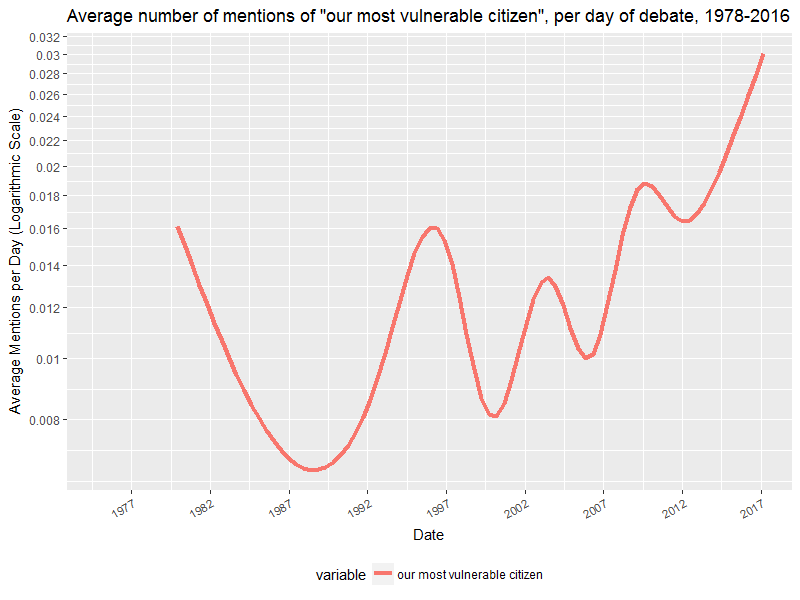

Source data for this figure (header and first rows):
speech, id, hansard_membership_id, speech_date, year, speakerid, person_id, speakername, colnum, time, url, as_speaker, afinn_sentiment, afinn_sd, jockers_sentiment, jockers_sd, nrc_sentiment, nrc_sd, sentiword_sentiment, sentiword_sd, hu_sentiment, hu_sd, word_count
I am grateful for that small mercy. I sh…, uk.org.publicwhip/debate/1990-07-18a.103…, 6885, 1990-07-18, 1990, 2939, NA, Mr. Kirkwood, 1036, 17:36:00, NA, FALSE, 0.4744, 0.984, 0.3664, 0.3888, 0.337, 0.29, 0.02302, 0.2109, 0.2772, 0.4793, 128
I shall set the financial settlement in …, uk.org.publicwhip/debate/2000-02-03a.126…, 422, 2000-02-03, 2e3, 14, NA, Ms Armstrong, 1267, 16:13:00, NA, FALSE, 0.4726, 0.3977, 0.3741, 0.368, 0.5347, 0.402, 0.1299, 0.08516, 0.3753, 0.185, 184
I am grateful for the opportunity to spe…, uk.org.publicwhip/debate/2000-05-18a.537…, 201, 2000-05-18, 2e3, 533, NA, Mr. Jonathan Shaw, 537, 17:24:00, NA, FALSE, 0.3781, 1.131, 0.09449, 0.5019, 0.2712, 0.4855, 0.02334, 0.1786, -0.009698, 0.3964, 699
I believe that there is plenty of time l…, uk.org.publicwhip/debate/2010-03-01a.777…, NA, 2010-03-01, 2010, 1833, NA, David Kidney, 777, 022:35:00, http://www.publications.parliament.uk/pa…, FALSE, 0.4408, 0.6278, 0.2176, 0.2733, 0.1304, 0.4334, 0.0783, 0.157, 0.2369, 0.3595, 1231
I beg to move,That leave be given to bri…, uk.org.publicwhip/debate/2010-02-02a.171…, NA, 2010-02-02, 2010, 1791, NA, Jeremy Wright, 171, 015:38:00, http://www.publications.parliament.uk/pa…, FALSE, 0.0344, 1.109, 0.06284, 0.309, 0.04071, 0.4563, 0.04024, 0.1886, -0.05312, 0.4025, 1355
I would like to start by echoing the rem…, uk.org.publicwhip/debate/2010-02-02a.184…, NA, 2010-02-02, 2010, 1494, NA, Martin Horwood, 184, 016:15:00, http://www.publications.parliament.uk/pa…, FALSE, -0.02212, 0.6777, 0.07037, 0.3469, 0.1011, 0.2925, 0.005455, 0.1209, -0.1376, 0.3227, 622
As Corporal Jones used to say, "They don…, uk.org.publicwhip/debate/2010-06-29a.819…, NA, 2010-06-29, 2010, 40201, NA, Chris Williamson, 819, 021:32:00, http://www.publications.parliament.uk/pa…, FALSE, -0.08411, 0.8536, -0.0519, 0.2106, 0.03117, 0.4363, -0.04212, 0.1214, 0, 0.378, 120
I am sure that the whole House is at one…, uk.org.publicwhip/debate/2010-02-10b.903…, NA, 2010-02-10, 2010, 1432, NA, Brian Iddon, 903, 11:30:00, http://www.publications.parliament.uk/pa…, FALSE, 0.1672, 0.5396, 0.2178, 0.1748, 0.1346, 0.08921, 0.06751, 0.1286, 0.1888, 0.2961, 110
My hon. Friend puts the point far more e…, uk.org.publicwhip/debate/2010-12-16b.109…, NA, 2010-12-16, 2010, 40569, NA, Stephen Gilbert, 1091, 014:02:00, http://www.publications.parliament.uk/pa…, FALSE, 0.1876, 0.6058, 0.1108, 0.2747, 0.05028, 0.2817, 0.06149, 0.1014, 0.4012, 0.5635, 198
I am grateful to the hon. Gentleman for …, uk.org.publicwhip/debate/1992-11-11a.914…, 5287, 1992-11-11, 1992, 11672, NA, Mr. Hanley, 914, 17:53:00, NA, FALSE, 0.4877, 0.4, 0.319, 0.1972, 0.3337, 0.2925, 0.007076, 0.08771, 0.2982, 0.2556, 158
I am always delighted to follow the hon.…, uk.org.publicwhip/debate/2002-05-21.185.…, NA, 2002-05-21, 2002, 946, NA, John Hayes, 185, 017:25:00, http://www.publications.parliament.uk/pa…, FALSE, 0.1755, 0.499, 0.1526, 0.2479, 0.2827, 0.4384, 0.03157, 0.1388, 0.1697, 0.406, 1312
Does the Minister agree that there can b…, uk.org.publicwhip/debate/2012-10-30a.165…, NA, 2012-10-30, 2012, 40325, NA, Barry Sheerman, 165, 012:35:00, http://www.publications.parliament.uk/pa…, FALSE, 0.1664, 0.9526, -0.03697, 0.4924, 0.06305, 0.5657, -0.02435, 0.2929, -0.07032, 0.4693, 64
I am not aware of any such information. …, uk.org.publicwhip/debate/2012-11-13a.198…, NA, 2012-11-13, 2012, 40343, NA, Edward Davey, 198, 013:30:00, http://www.publications.parliament.uk/pa…, FALSE, 0.328, 0.2908, 0.0388, 0.2323, 0.07133, 0.2932, 0.08731, 0.2398, 0.03316, 0.1609, 113
They will not help those people, and the…, uk.org.publicwhip/debate/2012-01-31b.757…, NA, 2012-01-31, 2012, 40633, NA, Helen Jones, 757, 020:15:00, http://www.publications.parliament.uk/pa…, FALSE, 0.01819, 0.7961, 0.02103, 0.3567, -0.02428, 0.4811, 0.005079, 0.1793, 0.0466, 0.4744, 1145
Let me first say what a contrast to the …, uk.org.publicwhip/debate/2012-06-13b.403…, NA, 2012-06-13, 2012, 40233, NA, Tim Loughton, 403, 017:07:00, http://www.publications.parliament.uk/pa…, FALSE, 0.7139, 0.6662, 0.2801, 0.3206, 0.4481, 0.2956, 0.07764, 0.1713, 0.3764, 0.4522, 780
Tonight the House has what will probably…, uk.org.publicwhip/debate/1993-02-11a.113…, 5979, 1993-02-11, 1993, 2823, NA, Mr. David Hinchliffe, 1137, 16:55:00, NA, FALSE, 0.3527, 0.716, 0.1338, 0.3965, 0.06493, 0.2884, -0.0274, 0.1666, 0.01817, 0.3231, 1071
I agree that the question about the arm'…, uk.org.publicwhip/debate/2003-10-15.237.…, NA, 2003-10-15, 2003, 1084, NA, Fiona Mactaggart, 237, 019:41:00, http://www.publications.parliament.uk/pa…, FALSE, 0.5007, 0.4813, 0.2895, 0.2664, 0.4749, 0.3474, 0.07813, 0.1127, 0.3461, 0.2986, 605
I beg to move,That leave be given to bri…, uk.org.publicwhip/debate/2003-06-17.213.…, NA, 2003-06-17, 2003, 1271, NA, David Taylor, 213, 012:36:00, http://www.publications.parliament.uk/pa…, FALSE, -0.2298, 0.9952, -0.0054, 0.3708, -0.1219, 0.4104, -0.03644, 0.1478, -0.1501, 0.461, 1678
I cannot remember how many times I have …, uk.org.publicwhip/debate/2003-06-18.467.…, NA, 2003-06-18, 2003, 788, NA, Martin Caton, 467, 019:01:00, http://www.publications.parliament.uk/pa…, FALSE, 0.05508, 0.718, 0.1156, 0.2594, 0.1714, 0.4398, -0.02912, 0.1928, 0.07702, 0.399, 2437
That is a glorious question, because the…, uk.org.publicwhip/debate/2013-05-16a.782…, NA, 2013-05-16, 2013, 40444, NA, Owen Paterson, 782, 09:30:00, http://www.publications.parliament.uk/pa…, FALSE, -0.08753, 0.7074, -0.1203, 0.3534, -0.1171, 0.4702, 0.02664, 0.1554, -0.04377, 0.3537, 65
Thank you, Mr Speaker.What does the righ…, uk.org.publicwhip/debate/2013-07-16a.933…, NA, 2013-07-16, 2013, 40561, NA, Jeremy Hunt, 933, 013:23:00, http://www.publications.parliament.uk/pa…, FALSE, -0.1616, 0.7188, 0.07883, 0.2192, -0.053, 0.2019, -0.03904, 0.1994, 0.1248, 0.3256, 206
I am sorry, but I have given way twice a…, uk.org.publicwhip/debate/2013-11-06c.294…, NA, 2013-11-06, 2013, 40271, NA, Anas Sarwar, 294, 015:00:00, http://www.publications.parliament.uk/pa…, FALSE, -0.08334, 0.5304, -0.01732, 0.2504, 0.2756, 0.5488, 0.06072, 0.1913, -0.2152, 0.3844, 673
My hon. Friend, who is an expert on thes…, uk.org.publicwhip/debate/2004-05-11.187.…, NA, 2004-05-11, 2004, 946, NA, John Hayes, 187, 014:00:00, http://www.publications.parliament.uk/pa…, FALSE, 0.1788, 0.6367, 0.07188, 0.373, 0.1018, 0.5311, 0.03096, 0.1768, -0.006391, 0.4579, 1018
My hon. Friend adds his passion, which i…, uk.org.publicwhip/debate/2004-05-11.277.…, NA, 2004-05-11, 2004, 946, NA, John Hayes, 277, 018:53:00, http://www.publications.parliament.uk/pa…, FALSE, 0.2656, 0.9025, 0.1462, 0.3023, 0.06162, 0.326, 0.08896, 0.1681, 0.04723, 0.4491, 513
The Minister said that the amendment, wh…, uk.org.publicwhip/debate/2004-11-08.658.…, NA, 2004-11-08, 2004, 946, NA, John Hayes, 658, 020:45:00, http://www.publications.parliament.uk/pa…, FALSE, 0.1916, 0.833, 0.1405, 0.2273, 0.1555, 0.3605, 0.09124, 0.3488, 0.06454, 0.5288, 152
I completely agree with the hon. Gentlem…, uk.org.publicwhip/debate/2014-06-25a.358…, NA, 2014-06-25, 2014, 40121, NA, Caroline Lucas, 358, 014:58:00, http://www.publications.parliament.uk/pa…, FALSE, 0.07662, 0.7593, 0.07839, 0.3426, 0.0971, 0.461, 0.03538, 0.1801, -0.06015, 0.4637, 1200
I beg to move,That leave be given to bri…, uk.org.publicwhip/debate/2014-11-19a.276…, NA, 2014-11-19, 2014, 40301, NA, Gareth Thomas, 276, 012:35:00, http://www.publications.parliament.uk/pa…, FALSE, 0.4284, 1.407, 0.1446, 0.6413, 0.2811, 1.171, -0.008041, 0.3182, -0.204, 1.098, 1262
I will not give way again.The problem is…, uk.org.publicwhip/debate/2014-12-17b.145…, NA, 2014-12-17, 2014, 40054, NA, Eilidh Whiteford, 1459, 015:36:00, http://www.publications.parliament.uk/pa…, FALSE, -0.4669, 0.7498, -0.231, 0.2101, -0.2595, 0.3739, -0.03122, 0.1112, -0.3801, 0.2947, 225
The answer to the hon. Gentleman's first…, uk.org.publicwhip/debate/1995-01-10a.130…, 4118, 1995-01-10, 1995, 33010, NA, Mr. Evans, 130, 22:47:00, NA, FALSE, 0.2766, 0.5677, 0.1945, 0.2644, 0.2475, 0.3071, 0.007012, 0.1567, 0.1071, 0.3143, 1055
I welcome this opportunity to speak on c…, uk.org.publicwhip/debate/1995-02-01a.102…, 5979, 1995-02-01, 1995, 2823, NA, Mr. David Hinchliffe, 1025, 12:17:00, NA, FALSE, -0.008577, 0.5756, 0.07634, 0.308, 0.1233, 0.4071, -0.007661, 0.1734, -0.1817, 0.2481, 403
I must follow on from the excellent cont…, uk.org.publicwhip/debate/1995-05-15a.69.…, 5277, 1995-05-15, 1995, 2771, NA, Mr. Hain, 69, 17:45:00, NA, FALSE, -0.07497, 0.6701, 0.03688, 0.2408, 0.05302, 0.3571, 6.879771370811004e-4, 0.1692, -0.05513, 0.3383, 1880
I shall deal with the last point later. …, uk.org.publicwhip/debate/2005-06-21a.736…, NA, 2005-06-21, 2005, 1878, NA, Sadiq Khan, 736, 020:25:00, http://www.publications.parliament.uk/pa…, FALSE, 0.1288, 0.7038, 0.1221, 0.2805, 0.1741, 0.3636, 0.04158, 0.1829, 0.003979, 0.4059, 720
The Prime Minister recently spoke moving…, uk.org.publicwhip/debate/2015-10-14a.309…, NA, 2015-10-14, 2015, NA, 25346, Kit Malthouse, 309, 11:30:00, http://www.publications.parliament.uk/pa…, FALSE, -0.4042, 0.2943, -0.02462, 0.326, 0.214, 0.2774, 0.07576, 2.493364862619505e-4, -0.4123, 0.8604, 51
It is a pleasure to follow the hon. Memb…, uk.org.publicwhip/debate/2015-03-03b.892…, NA, 2015-03-03, 2015, 40583, NA, Robert Flello, 892, 017:27:00, http://www.publications.parliament.uk/pa…, FALSE, 0.3186, 0.8821, 0.1483, 0.3758, 0.1764, 0.4635, 0.01572, 0.2465, 0.07776, 0.483, 1948
I think the hon. Gentleman would agree t…, uk.org.publicwhip/debate/2015-07-14b.755…, NA, 2015-07-14, 2015, NA, 24854, Sajid Javid, 755, 013:48:00, http://www.publications.parliament.uk/pa…, FALSE, 0.5628, 0.5147, 0.244, 0.2517, 0.1972, 0.1753, 0.1124, 0.1181, 0.2827, 0.1981, 221
One of the ways in which we can measure …, uk.org.publicwhip/debate/2015-12-09b.101…, NA, 2015-12-09, 2015, NA, 10213, Liam Fox, 1018, 014:06:00, http://www.publications.parliament.uk/pa…, FALSE, -0.08481, 0.7625, -0.004854, 0.262, 0.03619, 0.4987, -0.04782, 0.148, -0.07686, 0.3658, 1016
I shall, Mr. Deputy Speaker, but the mat…, uk.org.publicwhip/debate/1996-11-27a.282…, 5277, 1996-11-27, 1996, 2771, NA, Mr. Hain, 282, 11:44:00, NA, FALSE, 0.228, 1.034, 0.1845, 0.7235, 0.1968, 0.9185, 0.003742, 0.118, -0.3478, 0.3882, 105
Given that the Government have backed a …, uk.org.publicwhip/debate/2006-02-06b.675…, NA, 2006-02-06, 2006, 1449, NA, Eric Pickles, 675, 020:09:00, http://www.publications.parliament.uk/pa…, FALSE, -0.2403, 0.5986, -0.05578, 0.2832, 0.04891, 0.4385, -0.03025, 0.1325, -0.1351, 0.353, 311
Supported housing provides a hugely valu…, uk.org.publicwhip/debate/2016-07-20a.873…, NA, 2016-07-20, 2016, NA, 25388, Julian Knight, 873, 15:26:00, , FALSE, 0.2994, 0.5789, 0.06421, 0.2158, 0.1138, 0.3359, 0.05183, 0.1311, -0.02062, 0.3362, 627
With permission, Mr Speaker, I will make…, uk.org.publicwhip/debate/2016-12-15a.976…, NA, 2016-12-15, 2016, NA, 24854, Sajid Javid, 976, 11:44:00, , FALSE, 0.6407, 0.6671, 0.2915, 0.3007, 0.3017, 0.3776, 0.02836, 0.1615, 0.3566, 0.3213, 1797
I beg to move,That this House believes t…, uk.org.publicwhip/debate/2016-09-08a.507…, NA, 2016-09-08, 2016, NA, 25388, Julian Knight, 507, 12:49:00, , FALSE, -1.205, 0.9795, -0.2374, 0.3011, -0.1893, 0.4081, 0.02978, 0.2555, -0.3097, 0.39, 416
I am not able to respond immediately fro…, uk.org.publicwhip/debate/2016-09-14c.906…, NA, 2016-09-14, 2016, NA, 24719, Jane Ellison, 906, 12:53:00, , FALSE, -0.207, 1.408, 0.2012, 0.4934, 0.302, 0.4607, 0.03176, 0.2092, -0.2617, 0.4813, 180
I am grateful for the opportunity to exp…, uk.org.publicwhip/debate/1997-01-29a.291…, 340, 1997-01-29, 1997, 2610, NA, Ms Roseanna Cunningham, 291, 10:53:00, NA, FALSE, -0.5185, 1.678, -0.05771, 0.2677, -0.07975, 0.4006, -0.0532, 0.1659, -0.3061, 0.5597, 1907
I should like to make a little more prog…, uk.org.publicwhip/debate/2007-02-08c.100…, NA, 2007-02-08, 2007, 1874, NA, Stephen Ladyman, 1007, 012:25:00, http://www.publications.parliament.uk/pa…, FALSE, 0.9328, 0.6397, 0.288, 0.2612, 0.3361, 0.4894, 0.05404, 0.196, 0.3623, 0.2462, 118
All councils that are in two-tier areas.…, uk.org.publicwhip/debate/2017-02-22a.107…, NA, 2017-02-22, 2017, NA, 24854, Sajid Javid, 1070, 15:27:00, , FALSE, 0.5235, 0.4445, 0.3019, 0.3188, 0.2006, 0.1585, -0.01551, 0.1819, 9.929460517388986e-6, 0.3038, 191
Is it not a national scandal that millio…, uk.org.publicwhip/debate/1978-12-04a.101…, 11616, 1978-12-04, 1978, 20274, NA, Mr. Rost, 1012, , NA, FALSE, 0.0254, NA, 0.02159, NA, 0, NA, -0.3831, NA, -0.0762, NA, 64
I congratulate my hon. Friend the Member…, uk.org.publicwhip/debate/1988-04-13a.323…, 5312, 1988-04-13, 1988, 15578, NA, The Parliamentary Under-Secretary of Sta…, 323, 01:45:00, NA, FALSE, 0.3881, 0.5092, 0.246, 0.2274, 0.3745, 0.2997, 0.01353, 0.1612, 0.1289, 0.3192, 1875
I am extremely grateful for the opportun…, uk.org.publicwhip/debate/1998-05-06a.693…, 7522, 1998-05-06, 1998, 369, NA, Mr. David Lock, 693, 13:30:00, NA, FALSE, -0.05335, 0.8452, 0.02412, 0.3651, 0.09301, 0.3869, 0.02119, 0.1834, -0.1094, 0.3726, 677
I congratulate the hon. Member for Ribbl…, uk.org.publicwhip/debate/2008-05-15a.164…, NA, 2008-05-15, 2008, 1775, NA, Vera Baird, 1642, 017:39:00, http://www.publications.parliament.uk/pa…, FALSE, -0.5631, 1.376, 0.05735, 0.3434, 0.2475, 0.5563, 0.04149, 0.1758, -0.05919, 0.3832, 2696
I congratulate the hon. Member for Ribbl…, uk.org.publicwhip/debate/2008-05-15b.164…, NA, 2008-05-15, 2008, 1775, NA, Vera Baird, 1642, 017:39:00, http://www.publications.parliament.uk/pa…, FALSE, -0.5631, 1.376, 0.05735, 0.3434, 0.2475, 0.5563, 0.04149, 0.1758, -0.05919, 0.3832, 2696
I listened to that answer with care. The…, uk.org.publicwhip/debate/2008-06-09b.4.8, NA, 2008-06-09, 2008, 1588, NA, Mark Harper, 4, 14:30:00, http://www.publications.parliament.uk/pa…, FALSE, -0.04518, 0.5204, 0.09481, 0.249, -0.0364, 0.2368, 0.06462, 0.146, -0.2334, 0.2048, 106
The hon. Gentleman has already expressed…, uk.org.publicwhip/debate/2008-06-30b.649…, NA, 2008-06-30, 2008, 1523, NA, Malcolm Wicks, 649, 018:51:00, http://www.publications.parliament.uk/pa…, FALSE, 0.1338, 0.4226, 0.1465, 0.2059, 0.1659, 0.3483, 0.03941, 0.127, 0.09035, 0.2647, 515
I listened to that answer with care. The…, uk.org.publicwhip/debate/2008-06-09c.4.8, NA, 2008-06-09, 2008, 1588, NA, Mark Harper, 4, 14:30:00, http://www.publications.parliament.uk/pa…, FALSE, -0.05517, 0.5328, 0.09376, 0.2499, -0.0314, 0.2446, 0.03229, 0.1075, -0.2398, 0.2095, 105
"Cheaper" is indeed the word. As has alr…, uk.org.publicwhip/debate/1989-12-20a.559…, 718, 1989-12-20, 1989, 22847, NA, Mr. Atkins, 559, 05:33:00, NA, FALSE, 0.1874, 0.5819, 0.1927, 0.2811, 0.2877, 0.3651, 0.01501, 0.158, 0.1152, 0.3558, 1805
It has been a fascinating debate, as rec…, uk.org.publicwhip/debate/1999-03-31a.103…, 278, 1999-03-31, 1999, 612, NA, Mr. Paul Tyler, 1036, 11:37:00, NA, FALSE, -0.03513, 0.5483, 0.06308, 0.2784, 0.2327, 0.3949, 0.03221, 0.1423, -0.04561, 0.4439, 786
I am grateful to the Minister for the co…, uk.org.publicwhip/debate/2009-10-20b.787…, NA, 2009-10-20, 2009, 1966, NA, John Thurso, 787, 015:55:00, http://www.publications.parliament.uk/pa…, FALSE, -0.1308, 0.9443, 0.05634, 0.2902, -0.0298, 0.4031, 0.007839, 0.1671, -0.1075, 0.5377, 326
